The GitHub repository abishekdp/Brain-Tumour-detection-using-Transfer-learning-techniques contains a labelled image folder "cropped" with 2 categories: neurocytoma, schwannoma. Examples follow, each with its label.

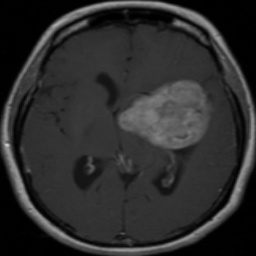
Label: schwannoma

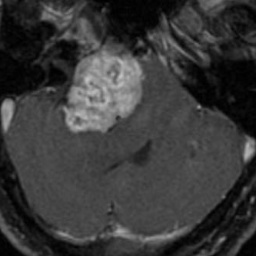
Label: schwannoma

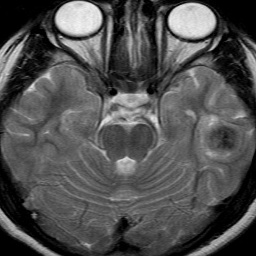
Label: neurocytoma

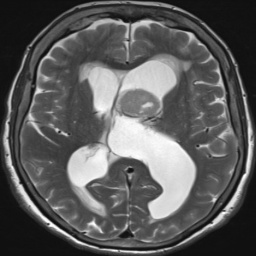
Label: neurocytoma

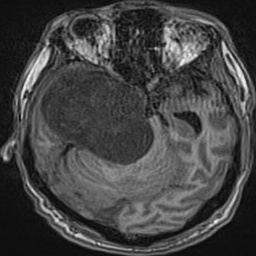
Label: schwannoma

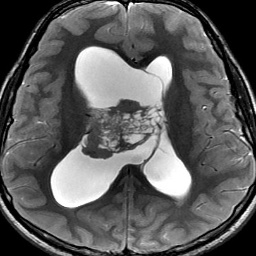
Label: neurocytoma
